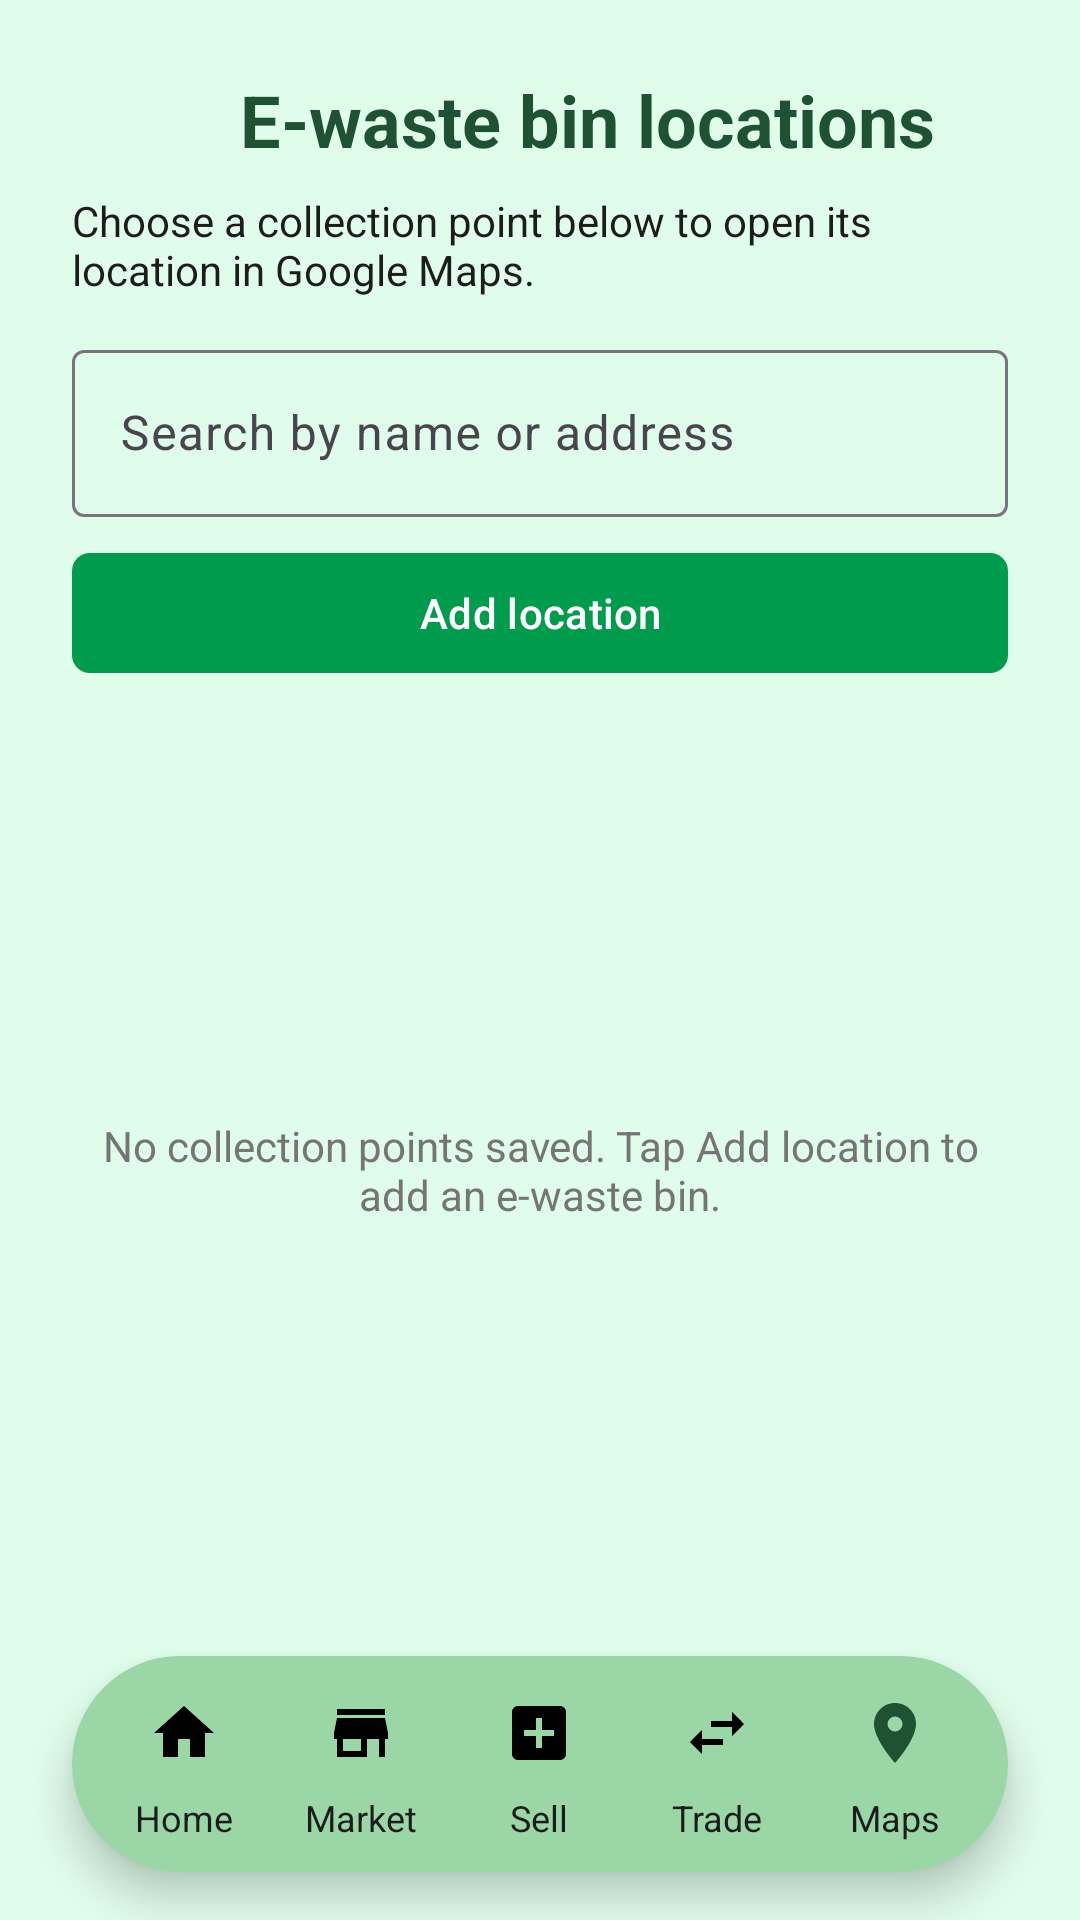

Layout XML and referenced resources for this Android screen:
<!-- AndroidManifest.xml: application theme Theme.CC17_projik -->
<!-- res/layout/activity_bin_locations.xml -->
<?xml version="1.0" encoding="utf-8"?>
<LinearLayout
    xmlns:android="http://schemas.android.com/apk/res/android"
    xmlns:app="http://schemas.android.com/apk/res-auto"
    android:id="@+id/main"
    android:layout_width="match_parent"
    android:layout_height="match_parent"
    android:background="@color/mint_bg"
    android:orientation="vertical">
    <LinearLayout
        android:layout_width="match_parent"
        android:layout_height="wrap_content"
        android:orientation="vertical"
        android:paddingHorizontal="24dp"
        android:paddingTop="16dp">
        <LinearLayout
            android:layout_width="match_parent"
            android:layout_height="wrap_content"
            android:gravity="center_vertical">
            <ImageButton
                android:id="@+id/btnBack"
                android:layout_width="48dp"
                android:layout_height="48dp"
                android:background="?attr/selectableItemBackgroundBorderless"
                android:contentDescription="@string/back"
                android:src="@drawable/ic_arrow_back" />
            <TextView
                android:layout_width="0dp"
                android:layout_height="wrap_content"
                android:layout_weight="1"
                android:layout_marginStart="8dp"
                android:text="@string/ewaste_bins"
                android:textSize="24sp"
                android:textStyle="bold"
                android:textColor="@color/dark_green" />
        </LinearLayout>
        <TextView
            android:id="@+id/tvInstructions"
            android:layout_width="match_parent"
            android:layout_height="wrap_content"
            android:layout_marginBottom="12dp"
            android:text="@string/bins_instructions"
            android:textColor="@color/ink"
            android:textSize="14sp" />
        <com.google.android.material.textfield.TextInputLayout
            android:layout_width="match_parent"
            android:layout_height="wrap_content"
            android:hint="@string/search_bins">
            <com.google.android.material.textfield.TextInputEditText
                android:id="@+id/etSearch"
                android:importantForAutofill="no"
                android:layout_width="match_parent"
                android:layout_height="wrap_content"
                android:inputType="text"
                android:maxLines="1" />
        </com.google.android.material.textfield.TextInputLayout>
        <com.google.android.material.button.MaterialButton
            android:id="@+id/btnAddBin"
            style="@style/ActionButton"
            android:layout_height="wrap_content"
            android:minHeight="48dp"
            android:text="@string/add_bin" />
    </LinearLayout>
    <FrameLayout
        android:layout_width="match_parent"
        android:layout_height="0dp"
        android:layout_weight="1">
        <androidx.recyclerview.widget.RecyclerView
            android:id="@+id/rvBins"
            android:layout_width="match_parent"
            android:layout_height="match_parent"
            android:padding="24dp"
            android:clipToPadding="false"
            app:layoutManager="androidx.recyclerview.widget.LinearLayoutManager" />
        <TextView
            android:id="@+id/tvEmpty"
            android:layout_width="match_parent"
            android:layout_height="match_parent"
            android:gravity="center"
            android:padding="32dp"
            android:textColor="@color/gray_text"
            android:text="@string/no_bins" />
    </FrameLayout>
    <include
        android:id="@+id/bottomNav"
        layout="@layout/view_bottom_nav" />
</LinearLayout>
<!-- res/layout/view_bottom_nav.xml (included above) -->
<?xml version="1.0" encoding="utf-8"?>
<LinearLayout
    xmlns:android="http://schemas.android.com/apk/res/android"
    android:layout_width="match_parent"
    android:layout_height="72dp"
    android:layout_marginHorizontal="24dp"
    android:layout_marginBottom="16dp"
    android:background="@drawable/bg_nav_pill"
    android:orientation="horizontal"
    android:paddingHorizontal="8dp"
    android:elevation="8dp"
    android:baselineAligned="false">
    <LinearLayout
        android:id="@+id/navHome"
        android:layout_width="0dp"
        android:layout_height="match_parent"
        android:layout_weight="1"
        android:background="?attr/selectableItemBackgroundBorderless"
        android:clickable="true"
        android:focusable="true"
        android:gravity="center"
        android:orientation="vertical">
        <ImageView
            android:id="@+id/navHomeIcon"
            android:layout_width="48dp"
            android:layout_height="32dp"
            android:importantForAccessibility="no"
            android:scaleType="center"
            android:src="@drawable/ic_home" />
        <TextView
            android:layout_width="wrap_content"
            android:layout_height="wrap_content"
            android:layout_marginTop="4dp"
            android:text="@string/home"
            android:textColor="@color/ink"
            android:textSize="12sp" />
    </LinearLayout>
    <LinearLayout
        android:id="@+id/navMarket"
        android:layout_width="0dp"
        android:layout_height="match_parent"
        android:layout_weight="1"
        android:background="?attr/selectableItemBackgroundBorderless"
        android:clickable="true"
        android:focusable="true"
        android:gravity="center"
        android:orientation="vertical">
        <ImageView
            android:id="@+id/navMarketIcon"
            android:layout_width="48dp"
            android:layout_height="32dp"
            android:importantForAccessibility="no"
            android:scaleType="center"
            android:src="@drawable/ic_market" />
        <TextView
            android:layout_width="wrap_content"
            android:layout_height="wrap_content"
            android:layout_marginTop="4dp"
            android:text="@string/market"
            android:textColor="@color/ink"
            android:textSize="12sp" />
    </LinearLayout>
    <LinearLayout
        android:id="@+id/navSell"
        android:layout_width="0dp"
        android:layout_height="match_parent"
        android:layout_weight="1"
        android:background="?attr/selectableItemBackgroundBorderless"
        android:clickable="true"
        android:focusable="true"
        android:gravity="center"
        android:orientation="vertical">
        <ImageView
            android:id="@+id/navSellIcon"
            android:layout_width="48dp"
            android:layout_height="32dp"
            android:importantForAccessibility="no"
            android:scaleType="center"
            android:src="@drawable/ic_sell" />
        <TextView
            android:layout_width="wrap_content"
            android:layout_height="wrap_content"
            android:layout_marginTop="4dp"
            android:text="@string/sell"
            android:textColor="@color/ink"
            android:textSize="12sp" />
    </LinearLayout>
    <LinearLayout
        android:id="@+id/navTrade"
        android:layout_width="0dp"
        android:layout_height="match_parent"
        android:layout_weight="1"
        android:background="?attr/selectableItemBackgroundBorderless"
        android:clickable="true"
        android:focusable="true"
        android:gravity="center"
        android:orientation="vertical">
        <ImageView
            android:id="@+id/navTradeIcon"
            android:layout_width="48dp"
            android:layout_height="32dp"
            android:importantForAccessibility="no"
            android:scaleType="center"
            android:src="@drawable/ic_trade" />
        <TextView
            android:layout_width="wrap_content"
            android:layout_height="wrap_content"
            android:layout_marginTop="4dp"
            android:text="@string/trade"
            android:textColor="@color/ink"
            android:textSize="12sp" />
    </LinearLayout>
    <LinearLayout
        android:id="@+id/navMaps"
        android:layout_width="0dp"
        android:layout_height="match_parent"
        android:layout_weight="1"
        android:background="?attr/selectableItemBackgroundBorderless"
        android:clickable="true"
        android:focusable="true"
        android:gravity="center"
        android:orientation="vertical">
        <ImageView
            android:id="@+id/navMapsIcon"
            android:layout_width="48dp"
            android:layout_height="32dp"
            android:importantForAccessibility="no"
            android:scaleType="center"
            android:src="@drawable/ic_location" />
        <TextView
            android:layout_width="wrap_content"
            android:layout_height="wrap_content"
            android:layout_marginTop="4dp"
            android:text="@string/maps"
            android:textColor="@color/ink"
            android:textSize="12sp" />
    </LinearLayout>
</LinearLayout>
<!-- resources referenced by this layout -->
<resources>
  <color name="dark_green">#1F5233</color>
  <color name="gray_text">#757575</color>
  <color name="ink">#1C1C1C</color>
  <color name="mint_bg">#E0FCEA</color>
  <!-- drawable bg_nav_pill (drawable) -->
  <?xml version="1.0" encoding="utf-8"?>
  <shape xmlns:android="http://schemas.android.com/apk/res/android"
      android:shape="rectangle">
      <solid android:color="@color/nav_green" />
      <corners android:radius="40dp" />
  </shape>
  <!-- drawable ic_home (drawable) -->
  <vector xmlns:android="http://schemas.android.com/apk/res/android"
      android:width="24dp" android:height="24dp"
      android:viewportWidth="24" android:viewportHeight="24">
      <path android:fillColor="@color/black"
          android:pathData="M10,20v-6h4v6h5v-8h3L12,3 2,12h3v8z" />
  </vector>
  <!-- drawable ic_location (drawable) -->
  <vector xmlns:android="http://schemas.android.com/apk/res/android" android:width="24dp" android:height="24dp" android:viewportWidth="24" android:viewportHeight="24"><path android:fillColor="#1F5233" android:pathData="M12,2C8.13,2 5,5.13 5,9c0,5.25 7,13 7,13s7,-7.75 7,-13c0,-3.87 -3.13,-7 -7,-7zM12,11.5A2.5,2.5 0,1 1,12,6.5A2.5,2.5 0,0 1,12,11.5z"/></vector>
  <!-- drawable ic_market (drawable) -->
  <vector xmlns:android="http://schemas.android.com/apk/res/android"
      android:width="24dp" android:height="24dp"
      android:viewportWidth="24" android:viewportHeight="24">
      <path android:fillColor="@color/black"
          android:pathData="M20,4H4v2h16V4zm1,10v-2l-1,-5H4l-1,5v2h1v6h10v-6h4v6h2v-6h1zm-9,4H6v-4h6v4z" />
  </vector>
  <!-- drawable ic_sell (drawable) -->
  <vector xmlns:android="http://schemas.android.com/apk/res/android"
      android:width="24dp" android:height="24dp"
      android:viewportWidth="24" android:viewportHeight="24">
      <path android:fillColor="@color/black"
          android:pathData="M19,3H5c-1.11,0 -2,0.9 -2,2v14c0,1.1 0.89,2 2,2h14c1.1,0 2,-0.9 2,-2V5c0,-1.1 -0.9,-2 -2,-2zM17,13h-4v4h-2v-4H7v-2h4V7h2v4h4v2z" />
  </vector>
  <!-- drawable ic_trade (drawable) -->
  <vector xmlns:android="http://schemas.android.com/apk/res/android"
      android:width="24dp" android:height="24dp"
      android:viewportWidth="24" android:viewportHeight="24">
      <path android:fillColor="@color/black"
          android:pathData="M6.99,11L3,15l3.99,4v-3H14v-2H6.99v-3zM21,9l-3.99,-4v3H10v2h7.01v3L21,9z" />
  </vector>
  <string name="add_bin">Add location</string>
  <string name="back">Back</string>
  <string name="bins_instructions">Choose a collection point below to open its location in Google Maps.</string>
  <string name="ewaste_bins">E-waste bin locations</string>
  <string name="home">Home</string>
  <string name="maps">Maps</string>
  <string name="market">Market</string>
  <string name="no_bins">No collection points saved. Tap Add location to add an e-waste bin.</string>
  <string name="search_bins">Search by name or address</string>
  <string name="sell">Sell</string>
  <string name="trade">Trade</string>
  <style name="ActionButton" parent="Widget.Material3.Button">
          <item name="android:layout_width">match_parent</item>
          <item name="android:layout_height">48dp</item>
          <item name="android:layout_marginTop">8dp</item>
          <item name="cornerRadius">6dp</item>
          <item name="backgroundTint">@color/brand_green</item>
          <item name="iconGravity">textEnd</item>
          <item name="iconPadding">8dp</item>
      </style>
  <style name="Theme.CC17_projik" parent="Base.Theme.CC17_projik" />
  <color name="nav_green">#9AD6A6</color>
  <color name="black">#FF000000</color>
  <color name="brand_green">#009B4D</color>
  <style name="Base.Theme.CC17_projik" parent="Theme.Material3.DayNight.NoActionBar">
          
          
          <item name="colorSecondaryContainer">@color/white</item>
      </style>
  <color name="white">#FFFFFFFF</color>
</resources>
